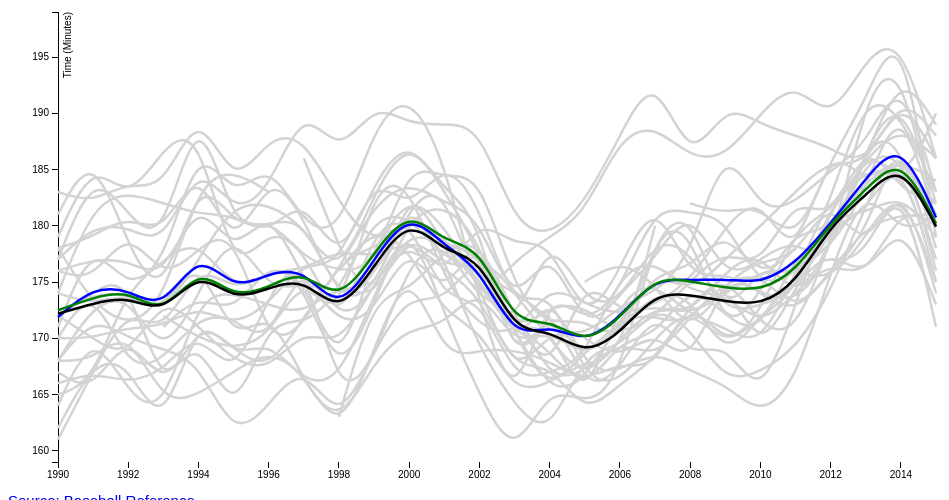
D3 v3 page, settled after 480 driven frames (8 s of simulated time); the page loaded 1 data file(s).


// ── js/script.js
d3.selection.prototype.moveToFront = function() {
    return this.each(function() {
        this.parentNode.appendChild(this)
    });
};
d3.selection.prototype.moveToBack = function() {
    return this.each(function() {
        var firstChild = this.parentNode.firstChild;
        if (firstChild) {
            this.parentNode.insertBefore(this, firstChild);
        }
    });
};

var margin = {
    top: 20,
    right: 80,
    bottom: 30,
    left: 50
};
width = $(".chart").width() - margin.left - margin.right;
height = $(".chart").height() - margin.top - margin.bottom;

var parseDate = d3.time.format("%Y").parse;

var x = d3.time.scale()
    .range([0, width]);
var y = d3.scale.linear()
    .range([height, 0]);

var color = d3.scale.category10();

var xAxis = d3.svg.axis()
    .scale(x)
    .orient("bottom");
var yAxis = d3.svg.axis()
    .scale(y)
    .orient("left");

var line = d3.svg.line()
    .interpolate("basis")
    .defined(function(d) {
        return d.Time > 0;
    })
    .x(function(d) {
        return x(d.Year);
    })
    .y(function(d) {
        return y(d.Time);
    })





var svg = d3.select(".chart").append("svg")
    .attr("width", width + margin.left + margin.right)
    .attr("height", height + margin.top + margin.bottom)
    .append("g")
    .attr("transform", "translate(" + margin.left + "," + margin.top + ")");




d3.csv("data/mlb_time.csv", function(error, data) {
    if (error) throw error;

    color.domain(d3.keys(data[0]).filter(function(key) {
        return key !== "Year";
    }));

    data.forEach(function(d) {
        d.Year = parseDate(d.Year);
    });

    var teams = color.domain().map(function(name) {
        return {


            name: name,
            values: data.map(function(d) {
                var minutes = +d[name];
                if (!minutes) {
                    minutes = null;
                }

                return {
                    Year: d.Year,
                    Time: minutes
                };

            })
        };
    });
    x.domain(d3.extent(data, function(d) {
        return d.Year;
    }));
    y.domain([
        d3.min(teams, function(c) {
            return d3.min(c.values, function(v) {
                return v.Time;
            });
        }),
        d3.max(teams, function(c) {
            return d3.max(c.values, function(v) {
                return v.Time;
            });
        })
    ]);



    svg.append("g")
        .attr("class", "x axis")
        .attr("transform", "translate(0," + height + ")")
        .call(xAxis);

    svg.append("g")
        .attr("class", "y axis")
        .call(yAxis)
        .append("text")
        .attr("transform", "rotate(-90)")
        .attr("y", 6)
        .attr("dy", ".71em")
        .style("text-anchor", "end")
        .text("Time (Minutes)");


    var team = svg.selectAll(".team")
        .data(teams)
        .enter().append("g")
        .attr("class", "team")
        .attr("team", function(d) {
            return d.name;
        })
        .on("mouseover", function(d) {
            d3.select(this).moveToFront();
            d3.select(this).classed("active", true);
        })
        .on("mouseout", function(d) {
            d3.select(this).moveToBack();
            d3.select(this).classed("active", false);
    
        })
 

team.append("path")
    .attr("class", function(d) {
        return "line "+d.name;
    })
    .attr("d", function(d) { return line(d.values); })
    

team.append("text")
    .datum(function(d) {return {name: d.name, value: d.values[d.values.length - 1]}; })
    .attr("transform", function(d) { return "translate(" + x(d.value.Year) + "," + y(d.value.Time) + ")";})
    //.attr("x", 500)
    .attr("dy", ".85em")
    .text(function(d) {return d.name; });


// team.selectAll(".dot")
//     .data(function(d){
//         return d.values != null;
//     })
//     .enter().append("circle")
//     .attr("class", "dot")
//     .attr("cx", function(d){
//         return x(d.Year);
//     })
//     .attr("cy", function(d){
//         return y(d.value.Time) != null;})
//     .attr("r", 5)
//     .on("mouseover", function(d){
//         var displayDate = (d.Year);
//         var displayTime = (d.value.Time);

//         $(".tt").html(
//             "<div class='team_name'>"+d.name+"</div>"+
//             "<div class='year_play'>"+displayDate+": </div>"+
//             "<div clss='time_average'>"+displayTime+": </div>"
//             )
//         $(".tt").show();

        
    // team.append("path")
    //     .attr("class", function(d) {
    //         return "line " + d.name;
    //     })
    //     .attr("d", function(d) {
    //         return line(d.values);
    //     })


    // team.append("text")
    //     .datum(function(d) {
    //         return {
    //             name: d.name,
    //             value: d.values[d.values.length - 1]
    //         };
    //     })
    //     .attr("transform", function(d) {
    //         return "translate(" + x(d.value.Year) + "," + y(d.value.Time) + ")";
    //     })
    //     //.attr("x", 500)
    //     .attr("dy", ".35em")
    //     .text(function(d) {
    //         return d.name;
    //     });

    // team.selectAll(".dot")
    //     .data(function(d) {
    //         return d.values != null;
    //     })
    //     .enter().append("circle")
    //     .attr("class", "dot")
    //     .attr("cx", function(d) {
    //         return x(d.Year);
    //     })
    //     .attr("cy", function(d) {
    //         return y(d.value.Time) != null;
    //     })
    //     .attr("r", 5)
    //     .on("mouseover", function(d) {
    //         var displayDate = (d.Year);
    //         var displayTime = (d.value.Time);

    //         $(".tt").html(
    //             "<div class='team_name'>" + d.name + "</div>" +
    //             "<div class='year_play'>" + displayDate + ": </div>" +
    //             "<div clss='time_average'>" + displayTime + ": </div>"
    //         )
    //         $(".tt").show();

    //         d3.select(this).style("opacity", 1);
    //     })
    //     .on("mousemove", function(d) {
    //         var xPos = d3.mouse(this)[0] + margin.left + 10;
    //         var yPos = d3.mouse(this)[1] + margin.top + 10;

    //         $(".tt").css({
    //             "left": xPos + "px",
    //             "top": yPos + "px"
    //         })
    //     })
    //     .on("mouseout", function(d) {
    //         d3.select(this).style("opacity", 0);
    //         $(".tt").hide();
    //     });
});


//first class line, second class team name,

### data: data/mlb_time.csv
Year, ARI, ATL, BAL, BOS, CHC, CHW, CIN, CLE, COL, DET, HOU, KCR, LAA, LAD, MIA, MIL, MIN, NYM, NYY, OAK, PHI, PIT, SDP
1990, , 168, 183, 178, 164, 181, 162, 165, , 179, 168, 170, , 171, , 176, 161, 172, 177, 174, 172, 168, 166
1991, , 172, 182, 179, 171, 187, 168, 166, , 186, 173, 175, , 179, , 177, 167, 174, 180, 182, 170, 168, 167
1992, , 170, 184, 181, 165, 178, 168, 175, , 182, 174, 167, , 174, , 177, 173, 176, 180, 183, 168, 171, 166
1993, , 169, 183, 179, 163, 173, 161, 176, 171, 187, 168, 168, , 177, , 175, 170, 164, 178, 182, 174, 164, 167
1994, , 168, 191, 186, 174, 185, 173, 188, 174, 189, 174, 172, , 179, , 183, 177, 172, 186, 181, 171, 165, 171
1995, , 161, 183, 177, 174, 180, 168, 182, 172, 175, 180, 172, , 174, , 177, 174, 169, 181, 181, 168, 167, 166
1996, , 164, 188, 185, 173, 180, 170, 186, 177, 180, 174, 169, , 176, , 182, 176, 167, 183, 179, 167, 169, 174
1997, , 168, 188, 181, 172, 181, 166, 180, 175, 178, 175, 178, , 176, , 175, 176, 172, 191, 183, 171, 167, 178
1998, 163, 162, 182, 173, 175, 173, 166, 179, 166, 171, 174, 170, , 166, , 171, 178, 176, 186, 176, 169, 161, 164
1999, 174, 169, 178, 174, 173, 175, 174, 189, 173, 174, 175, 180, , 178, , 184, 177, 182, 191, 184, 175, 169, 168
2000, 174, 174, 181, 182, 180, 183, 180, 192, 181, 181, 182, 181, , 183, , 184, 179, 184, 189, 188, 179, 177, 177
2001, 178, 173, 179, 184, 176, 177, 178, 186, 182, 172, 178, 173, , 180, , 175, 176, 182, 189, 183, 175, 168, 179
2002, 179, 178, 175, 173, 177, 169, 178, 173, 179, 165, 175, 174, , 175, , 171, 174, 181, 189, 181, 181, 169, 173
2003, 172, 174, 170, 177, 171, 164, 170, 163, 169, 159, 170, 166, , 166, , 170, 167, 172, 180, 166, 178, 169, 173
2004, 166, 170, 180, 179, 169, 161, 173, 175, 171, 166, 172, 167, , 171, , 175, 168, 179, 179, 174, 179, 168, 166
2005, 176, 166, 173, 181, 165, 169, 173, 171, 168, 164, 163, 168, 170, 170, , 173, 163, 170, 182, 165, 171, 166, 167
2006, 172, 170, 173, 188, 170, 169, 170, 174, 171, 166, 174, 176, 168, 173, , 172, 166, 174, 188, 167, 176, 168, 170
2007, 173, 173, 179, 189, 170, 173, 172, 182, 176, 180, 175, 177, 171, 174, , 173, 168, 177, 194, 173, 183, 167, 168
2008, 172, 172, 178, 186, 175, 171, 175, 181, 174, 180, 172, 174, 167, 177, , 175, 173, 182, 185, 168, 175, 174, 172
2009, 176, 174, 172, 186, 172, 166, 178, 181, 177, 170, 171, 174, 176, 188, , 180, 176, 175, 191, 170, 176, 169, 175
2010, 178, 176, 173, 190, 170, 167, 176, 174, 180, 174, 169, 171, 174, 181, , 183, 171, 177, 189, 164, 174, 172, 176
2011, 173, 176, 174, 193, 178, 169, 183, 176, 183, 180, 176, 174, 173, 182, , 176, 170, 179, 188, 173, 172, 180, 172
2012, 178, 175, 180, 189, 178, 174, 180, 178, 186, 179, 182, 177, 177, 185, 177, 188, 179, 176, 187, 182, 176, 181, 176
2013, 188, 179, 181, 195, 187, 182, 188, 183, 185, 186, 192, 175, 192, 187, 177, 183, 186, 188, 185, 185, 179, 186, 180
2014, 183, 184, 187, 197, 192, 188, 183, 192, 192, 194, 190, 182, 195, 194, 185, 187, 187, 188, 192, 185, 189, 189, 181
2015, 190, 175, 175, 186, 182, 180, 182, 180, 186, 189, 183, 180, 180, 183, 171, 181, 177, 176, 188, 181, 178, 186, 181